5-way image classification set "dataset" from GitHub (sinchana1408/Tomato_maturity_detection_and_Harvest_RecommendationSystem); label vocabulary: breaker, green, pink, red, turner.

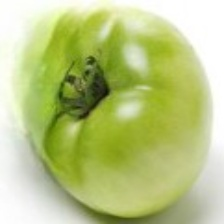
Label: green

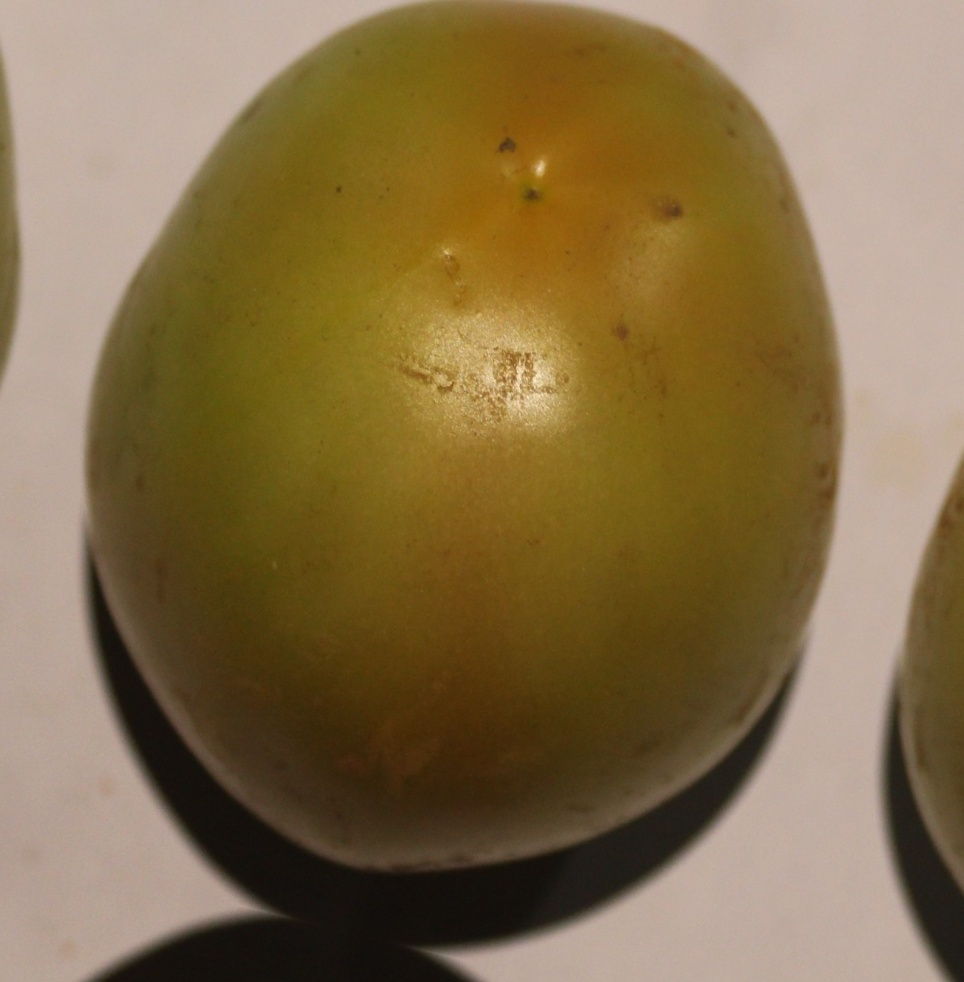
Label: breaker

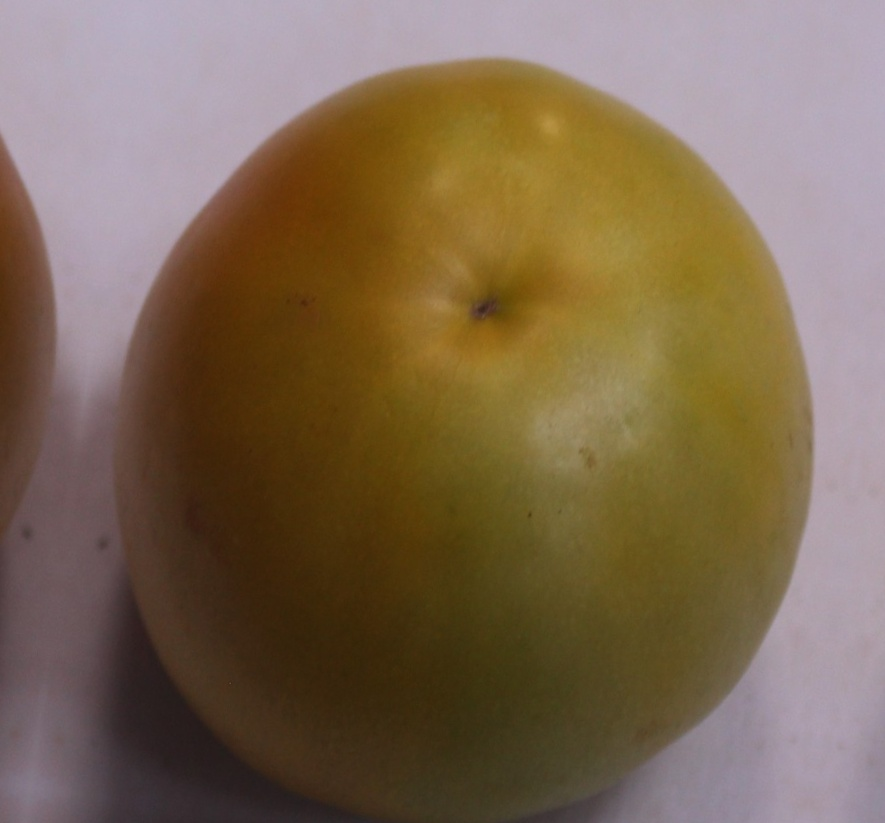
Label: breaker

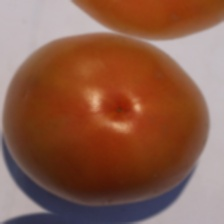
Label: pink

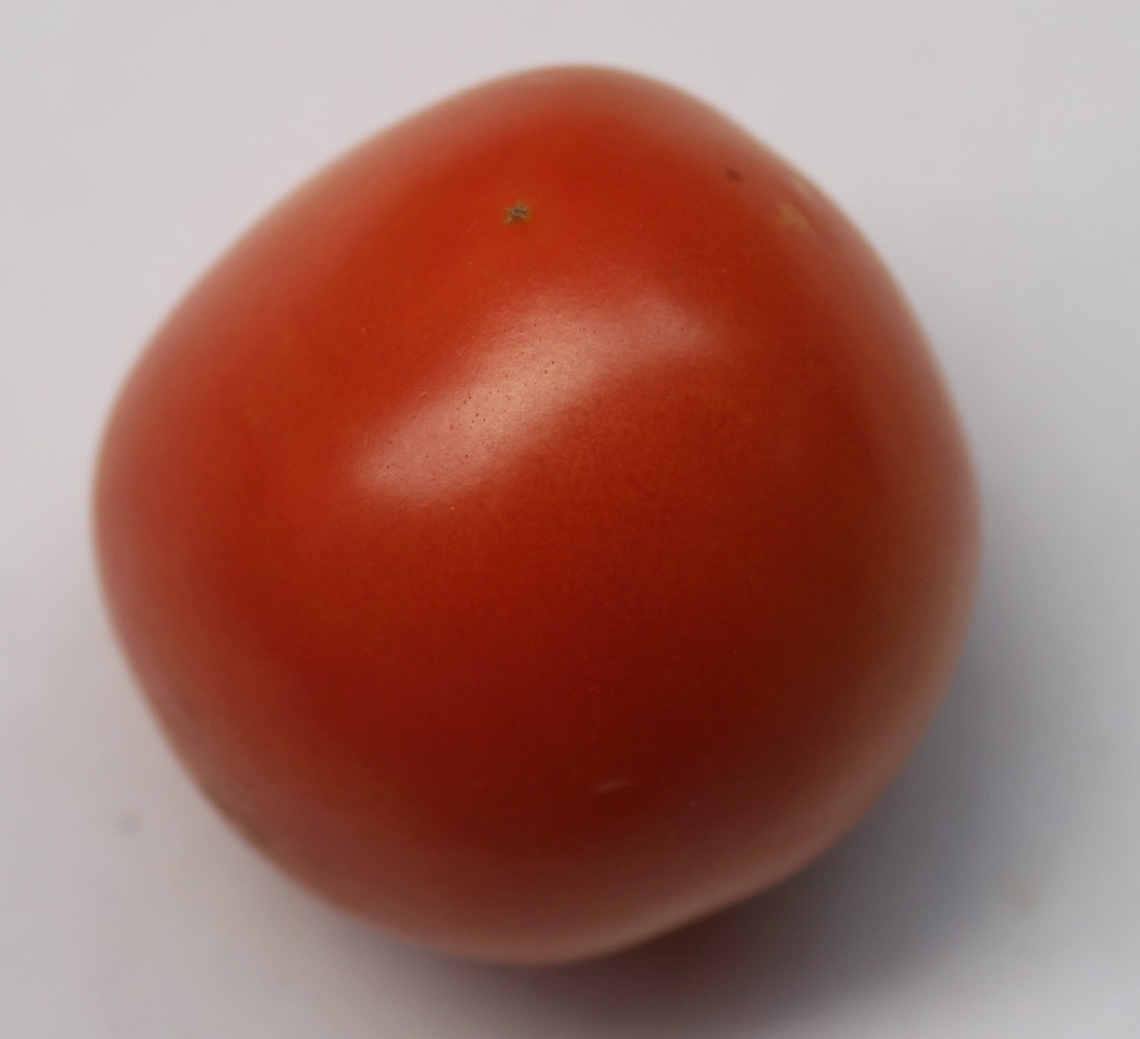
Label: red

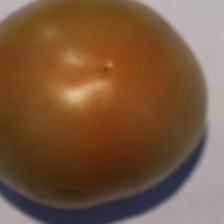
Label: turner
